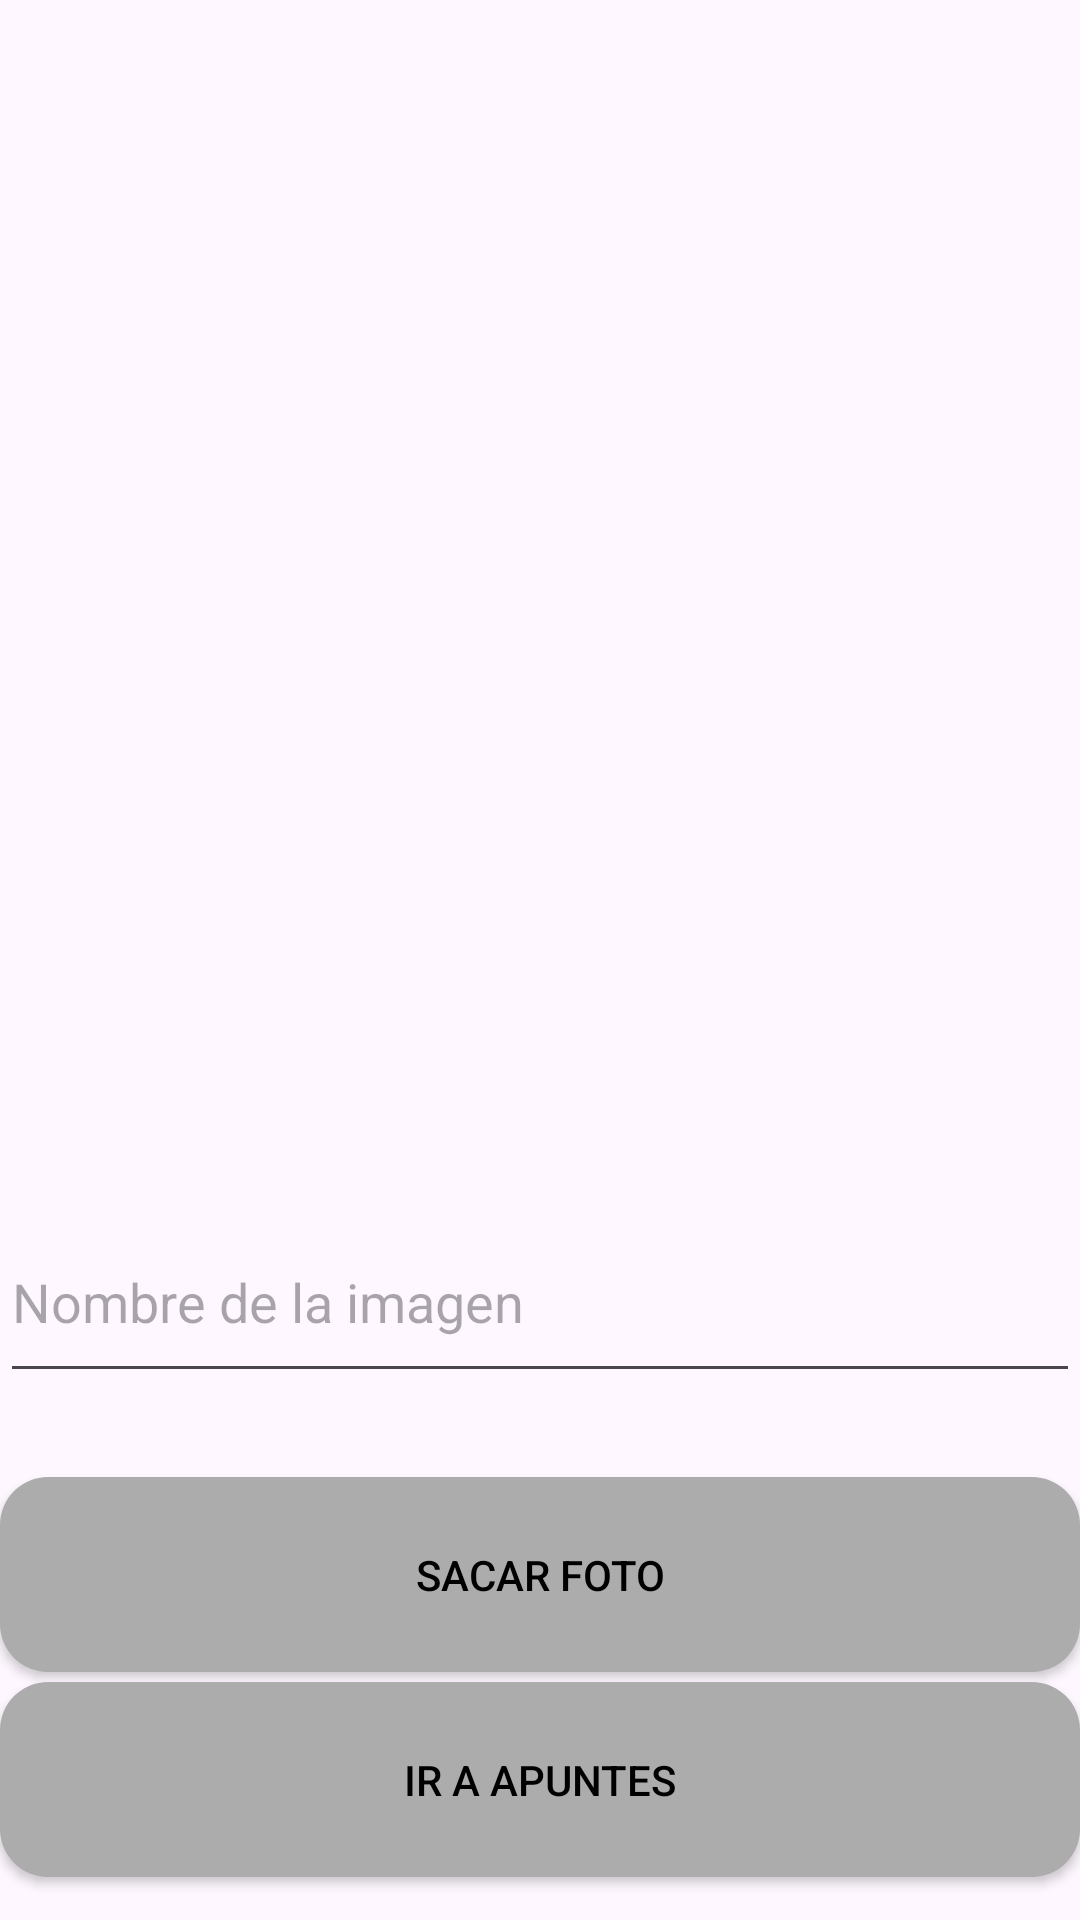

Reconstruct the res/layout file that produces this screen, plus the resources it refers to.
<!-- AndroidManifest.xml: application theme Theme.WisdomApp -->
<!-- res/layout/activity_load_image.xml -->
<?xml version="1.0" encoding="utf-8"?>
<androidx.constraintlayout.widget.ConstraintLayout xmlns:android="http://schemas.android.com/apk/res/android"
    xmlns:app="http://schemas.android.com/apk/res-auto"
    xmlns:tools="http://schemas.android.com/tools"
    android:id="@+id/main"
    android:layout_width="match_parent"
    android:layout_height="match_parent"
    tools:context=".activities.loadactivities.LoadImageActivity">

    <Button
        android:id="@+id/btnSacarFoto"
        android:layout_width="match_parent"
        android:layout_height="65dp"
        android:background="@drawable/rectangle_button"
        android:text="@string/textSacarfoto"
        android:textColor="#000000"
        app:backgroundTint="#acacac"
        app:layout_constraintBottom_toBottomOf="parent"
        app:layout_constraintEnd_toEndOf="parent"
        app:layout_constraintHorizontal_bias="0.498"
        app:layout_constraintStart_toStartOf="parent"
        app:layout_constraintTop_toTopOf="parent"
        app:layout_constraintVertical_bias="0.856" />

    <Button
        android:id="@+id/btIrApuntes2"
        android:layout_width="match_parent"
        android:layout_height="65dp"
        android:background="@drawable/rectangle_button"
        android:text="@string/btIrApuntes"
        android:textColor="#000000"
        app:backgroundTint="#acacac"
        app:layout_constraintBottom_toBottomOf="parent"
        app:layout_constraintEnd_toEndOf="parent"
        app:layout_constraintHorizontal_bias="0.498"
        app:layout_constraintStart_toStartOf="parent"
        app:layout_constraintTop_toTopOf="parent"
        app:layout_constraintVertical_bias="0.975" />

    <EditText
        android:id="@+id/textImage"
        android:layout_width="match_parent"
        android:layout_height="64dp"
        android:ems="10"
        android:hint="@string/text_hint_image"
        android:inputType="text"
        app:layout_constraintBottom_toBottomOf="parent"
        app:layout_constraintEnd_toEndOf="parent"
        app:layout_constraintStart_toStartOf="parent"
        app:layout_constraintTop_toTopOf="parent"
        app:layout_constraintVertical_bias="0.695" />
</androidx.constraintlayout.widget.ConstraintLayout>
<!-- resources referenced by this layout -->
<resources>
  <!-- drawable rectangle_button (drawable) -->
  <?xml version="1.0" encoding="utf-8"?>
  <shape xmlns:android="http://schemas.android.com/apk/res/android"
      android:shape="rectangle">
      <corners android:radius="16dp" />
      <solid android:color="#acacac" />
      <padding
          android:left="16dp"
          android:top="10dp"
          android:right="16dp"
          android:bottom="10dp" />
  </shape>
  <string name="btIrApuntes">Ir a apuntes</string>
  <string name="textSacarfoto">Sacar foto</string>
  <string name="text_hint_image">Nombre de la imagen</string>
  <style name="Theme.WisdomApp" parent="Base.Theme.WisdomApp" />
  <style name="Base.Theme.WisdomApp" parent="Theme.Material3.DayNight.NoActionBar">
          
          
      </style>
</resources>
